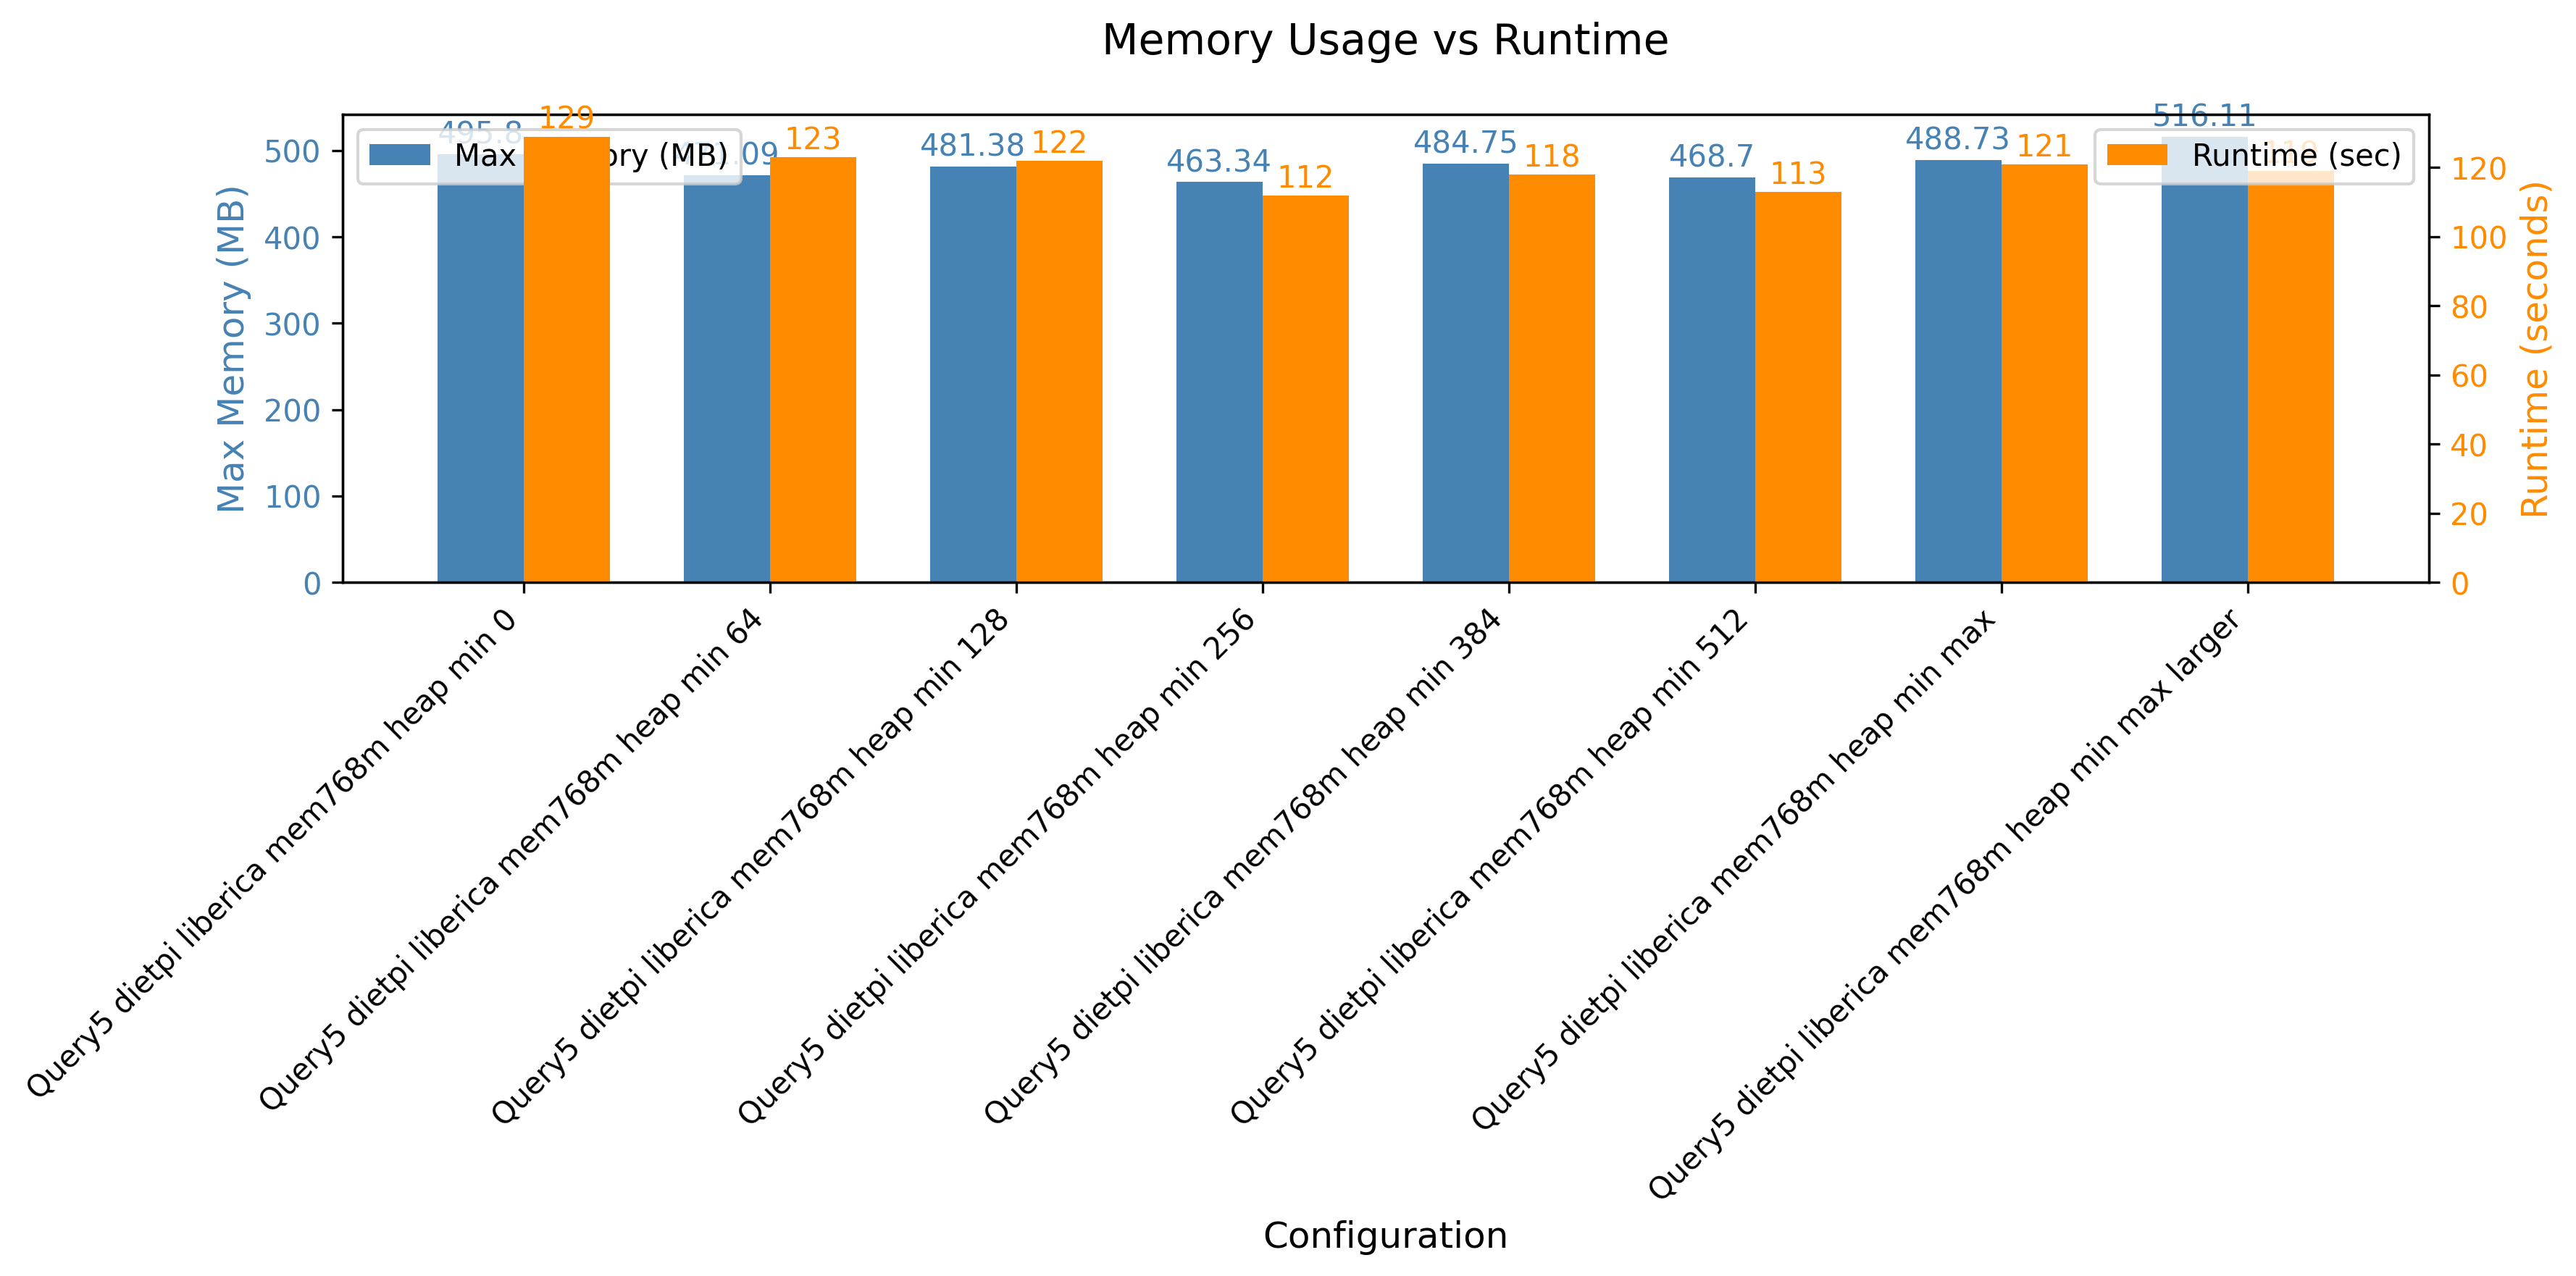

Values plotted in this chart, from the file beside it:
header, maxmem, runtime
Query5 dietpi liberica mem768m heap min …, 507704, 129
Query5 dietpi liberica mem768m heap min …, 482392, 123
Query5 dietpi liberica mem768m heap min …, 492928, 122
Query5 dietpi liberica mem768m heap min …, 474456, 112
Query5 dietpi liberica mem768m heap min …, 496388, 118
Query5 dietpi liberica mem768m heap min …, 479952, 113
Query5 dietpi liberica mem768m heap min …, 500464, 121
Query5 dietpi liberica mem768m heap min …, 528496, 119
